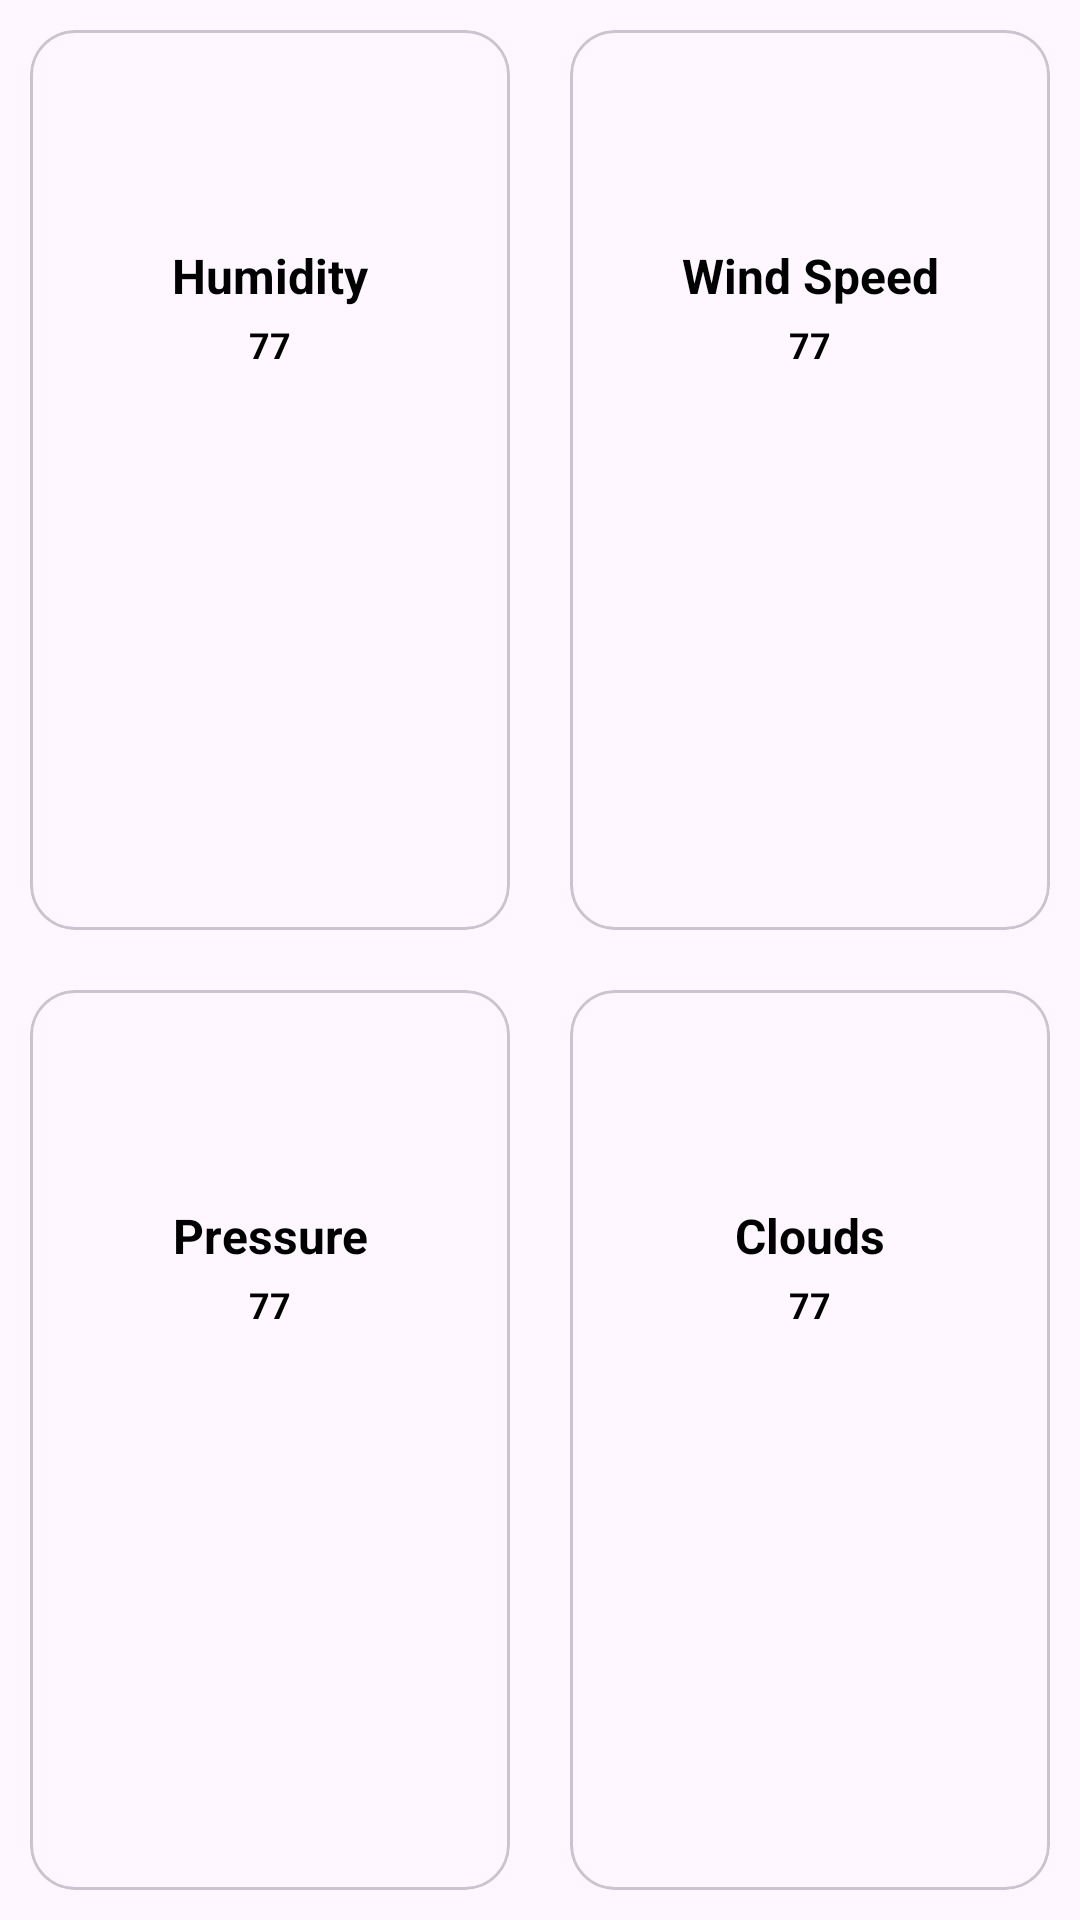

Layout XML and referenced resources for this Android screen:
<!-- AndroidManifest.xml: application theme Theme.WeatherForecastApp -->
<!-- res/layout/tryyyyyyyyyyyy.xml -->
<?xml version="1.0" encoding="utf-8"?>
<GridLayout xmlns:android="http://schemas.android.com/apk/res/android"
    xmlns:app="http://schemas.android.com/apk/res-auto"
    xmlns:tools="http://schemas.android.com/tools"
    android:layout_width="match_parent"
    android:layout_height="wrap_content"
    android:columnCount="2"
    android:orientation="horizontal"
    android:rowCount="2">

    
    <com.google.android.material.card.MaterialCardView
        android:id="@+id/humadityCardView"
        android:layout_width="0dp"
        android:layout_height="wrap_content"
        android:layout_margin="10dp"
        app:cardCornerRadius="15dp"
        app:contentPadding="15dp"
        app:cardElevation="0dp"
        android:layout_columnWeight="1"
        android:layout_rowWeight="1">

        <androidx.constraintlayout.widget.ConstraintLayout
            android:layout_width="match_parent"
            android:layout_height="match_parent">

            <androidx.constraintlayout.utils.widget.ImageFilterView
                android:id="@+id/humadityIcon"
                android:layout_width="30dp"
                android:layout_height="30dp"
                app:roundPercent="0.9"
                android:layout_marginTop="10dp"
                app:layout_constraintStart_toStartOf="parent"
                app:layout_constraintTop_toTopOf="parent"
                app:layout_constraintEnd_toEndOf="parent"
                android:scaleType="centerCrop"
                tools:srcCompat="@tools:sample/backgrounds/scenic[1]" />

            <TextView
                android:id="@+id/humadityTitle"
                android:layout_width="match_parent"
                android:layout_height="wrap_content"
                android:layout_marginTop="16dp"
                android:text="@string/Humidity"
                android:textStyle="bold"
                android:textAlignment="center"
                android:textSize="16sp"
                android:textColor="@color/material_dynamic_primary0"
                app:layout_constraintEnd_toEndOf="parent"
                app:layout_constraintStart_toStartOf="parent"
                app:layout_constraintTop_toBottomOf="@+id/humadityIcon" />

            <TextView
                android:id="@+id/humadityTextView"
                android:textAlignment="center"
                android:layout_width="match_parent"
                android:layout_height="wrap_content"
                android:layout_marginTop="4dp"
                android:textSize="12sp"
                android:text="77"
                android:textColor="@color/material_dynamic_primary0"
                android:textStyle="bold"
                app:layout_constraintEnd_toEndOf="parent"
                app:layout_constraintStart_toStartOf="parent"
                app:layout_constraintTop_toBottomOf="@+id/humadityTitle" />

        </androidx.constraintlayout.widget.ConstraintLayout>

    </com.google.android.material.card.MaterialCardView>

    
    <com.google.android.material.card.MaterialCardView
        android:id="@+id/windSpeedCard"
        android:layout_width="0dp"
        android:layout_height="wrap_content"
        android:layout_margin="10dp"
        app:cardCornerRadius="15dp"
        app:contentPadding="15dp"
        app:cardElevation="0dp"
        android:layout_columnWeight="1"
        android:layout_rowWeight="1">

        <androidx.constraintlayout.widget.ConstraintLayout
            android:layout_width="match_parent"
            android:layout_height="match_parent">

            <androidx.constraintlayout.utils.widget.ImageFilterView
                android:id="@+id/windIcon"
                android:layout_width="30dp"
                android:layout_height="30dp"
                app:roundPercent="0.9"
                android:layout_marginTop="10dp"
                app:layout_constraintStart_toStartOf="parent"
                app:layout_constraintTop_toTopOf="parent"
                app:layout_constraintEnd_toEndOf="parent"
                android:scaleType="centerCrop"
                tools:srcCompat="@tools:sample/backgrounds/scenic[1]" />

            <TextView
                android:id="@+id/windTitle"
                android:layout_width="match_parent"
                android:layout_height="wrap_content"
                android:layout_marginTop="16dp"
                android:text="@string/windspeed"
                android:textStyle="bold"
                android:textAlignment="center"
                android:textSize="16sp"
                android:textColor="@color/material_dynamic_primary0"
                app:layout_constraintEnd_toEndOf="parent"
                app:layout_constraintStart_toStartOf="parent"
                app:layout_constraintTop_toBottomOf="@id/windIcon" />

            <TextView
                android:id="@+id/windTextView"
                android:textAlignment="center"
                android:layout_width="match_parent"
                android:layout_height="wrap_content"
                android:layout_marginTop="4dp"
                android:textSize="12sp"
                android:text="77"
                android:textColor="@color/material_dynamic_primary0"
                android:textStyle="bold"
                app:layout_constraintEnd_toEndOf="parent"
                app:layout_constraintStart_toStartOf="parent"
                app:layout_constraintTop_toBottomOf="@id/windTitle" />

        </androidx.constraintlayout.widget.ConstraintLayout>
    </com.google.android.material.card.MaterialCardView>

    
    <com.google.android.material.card.MaterialCardView
        android:id="@+id/pressureCardView"
        android:layout_width="0dp"
        android:layout_height="wrap_content"
        android:layout_margin="10dp"
        app:cardCornerRadius="15dp"
        app:contentPadding="15dp"
        app:cardElevation="0dp"
        android:layout_columnWeight="1"
        android:layout_rowWeight="1">

        <androidx.constraintlayout.widget.ConstraintLayout
            android:layout_width="match_parent"
            android:layout_height="match_parent">

            <androidx.constraintlayout.utils.widget.ImageFilterView
                android:id="@+id/pressureIcon"
                android:layout_width="30dp"
                android:layout_height="30dp"
                app:roundPercent="0.9"
                android:layout_marginTop="10dp"
                app:layout_constraintStart_toStartOf="parent"
                app:layout_constraintTop_toTopOf="parent"
                app:layout_constraintEnd_toEndOf="parent"
                android:scaleType="centerCrop"
                tools:srcCompat="@tools:sample/backgrounds/scenic[1]" />

            <TextView
                android:id="@+id/pressureTitle"
                android:layout_width="match_parent"
                android:layout_height="wrap_content"
                android:layout_marginTop="16dp"
                android:text="@string/Pressure"
                android:textStyle="bold"
                android:textAlignment="center"
                android:textSize="16sp"
                android:textColor="@color/material_dynamic_primary0"
                app:layout_constraintEnd_toEndOf="parent"
                app:layout_constraintStart_toStartOf="parent"
                app:layout_constraintTop_toBottomOf="@id/pressureIcon" />

            <TextView
                android:id="@+id/pressureTextView"
                android:textAlignment="center"
                android:layout_width="match_parent"
                android:layout_height="wrap_content"
                android:layout_marginTop="4dp"
                android:textSize="12sp"
                android:text="77"
                android:textColor="@color/material_dynamic_primary0"
                android:textStyle="bold"
                app:layout_constraintEnd_toEndOf="parent"
                app:layout_constraintStart_toStartOf="parent"
                app:layout_constraintTop_toBottomOf="@id/pressureTitle" />

        </androidx.constraintlayout.widget.ConstraintLayout>
    </com.google.android.material.card.MaterialCardView>

    
    <com.google.android.material.card.MaterialCardView
        android:id="@+id/fourthCardView"
        android:layout_width="0dp"
        android:layout_height="wrap_content"
        android:layout_margin="10dp"
        app:cardCornerRadius="15dp"
        app:contentPadding="15dp"
        app:cardElevation="0dp"
        android:layout_columnWeight="1"
        android:layout_rowWeight="1">
        <androidx.constraintlayout.widget.ConstraintLayout
            android:layout_width="match_parent"
            android:layout_height="match_parent">

            <androidx.constraintlayout.utils.widget.ImageFilterView
                android:id="@+id/cloudsIcon"
                android:layout_width="30dp"
                android:layout_height="30dp"
                app:roundPercent="0.9"
                android:layout_marginTop="10dp"
                app:layout_constraintStart_toStartOf="parent"
                app:layout_constraintTop_toTopOf="parent"
                app:layout_constraintEnd_toEndOf="parent"
                android:scaleType="centerCrop"
                tools:srcCompat="@tools:sample/backgrounds/scenic[1]" />

            <TextView
                android:id="@+id/cloudsTitle"
                android:layout_width="match_parent"
                android:layout_height="wrap_content"
                android:layout_marginTop="16dp"
                android:text="@string/Clouds"
                android:textStyle="bold"
                android:textAlignment="center"
                android:textSize="16sp"
                android:textColor="@color/material_dynamic_primary0"
                app:layout_constraintEnd_toEndOf="parent"
                app:layout_constraintStart_toStartOf="parent"
                app:layout_constraintTop_toBottomOf="@id/cloudsIcon" />

            <TextView
                android:id="@+id/cloudsTextView"
                android:textAlignment="center"
                android:layout_width="match_parent"
                android:layout_height="wrap_content"
                android:layout_marginTop="4dp"
                android:textSize="12sp"
                android:text="77"
                android:textColor="@color/material_dynamic_primary0"
                android:textStyle="bold"
                app:layout_constraintEnd_toEndOf="parent"
                app:layout_constraintStart_toStartOf="parent"
                app:layout_constraintTop_toBottomOf="@id/cloudsTitle" />

        </androidx.constraintlayout.widget.ConstraintLayout>
    </com.google.android.material.card.MaterialCardView>

</GridLayout>
<!-- resources referenced by this layout -->
<resources>
  <string name="Clouds">Clouds</string>
  <string name="Humidity">Humidity</string>
  <string name="Pressure">Pressure</string>
  <string name="windspeed">Wind Speed</string>
  <style name="Theme.WeatherForecastApp" parent="Base.Theme.WeatherForecastApp" />
  <style name="Base.Theme.WeatherForecastApp" parent="Theme.Material3.DayNight">
          
          
      </style>
</resources>
